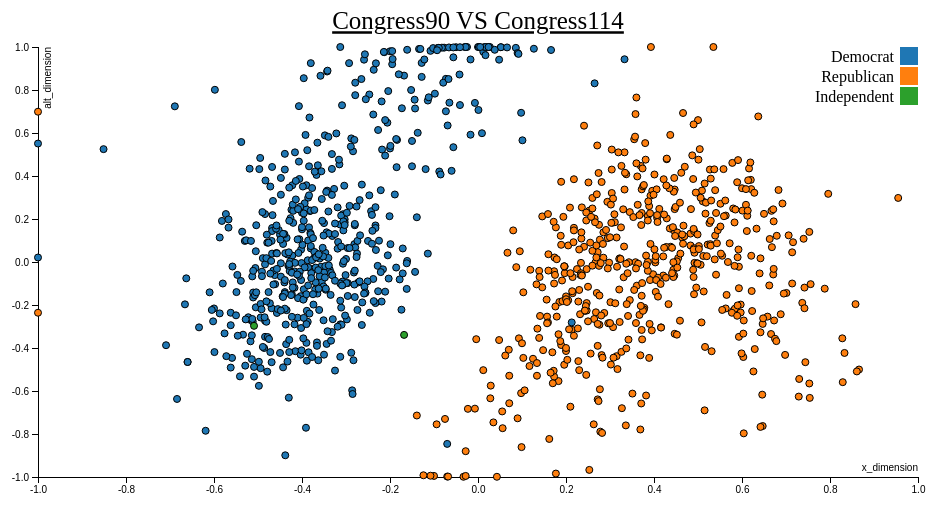
D3 v4 page, settled after 360 driven frames (6 s of simulated time); the page loaded 1 data file(s).


// SOURCE: https://bl.ocks.org/mbostock/3887118
// NOTE: the above source used to be v3, I have made it v4-friendly

var margin = {top: 40, right: 40, bottom: 30, left: 40},
    width = 960 - margin.left - margin.right,
    height = 500 - margin.top - margin.bottom;

var x = d3.scaleLinear()
    .range([0, width]);

var y = d3.scaleLinear()
    .range([height, 0]);

var color = d3.scaleOrdinal(d3.schemeCategory10)

var xAxis = d3.axisBottom(x);

var yAxis = d3.axisLeft(y);

var svg = d3.select("body").append("svg")
    .attr("width", width + margin.left + margin.right)
    .attr("height", height + margin.top + margin.bottom)
  .append("g")
    .attr("transform", "translate(" + margin.left + "," + margin.top + ")");

d3.csv("congress_data.csv", function(error, data) {
  if (error) throw error;

  data.forEach(function(d) {
    d.x_dimension = +d.x_dimension;
    d.alt_dimension = +d.alt_dimension;
  });


  x.domain(d3.extent(data, function(d) { return d.x_dimension; })).nice();
  y.domain(d3.extent(data, function(d) { return d.alt_dimension; })).nice();

  svg.append("g")
      .attr("class", "x axis")
      .attr("transform", "translate(0," + height + ")")
      .call(xAxis)
    .append("text")
      .attr("class", "label")
      .attr("x", width)
      .attr("y", -6)
      .style("text-anchor", "end")
      .style('fill','black')
      .text("x_dimension");

  svg.append("g")
      .attr("class", "y axis")
      .call(yAxis)
    .append("text")
      .attr("class", "label")
      .attr("transform", "rotate(-90)")
      .attr("y", 6)
      .attr("dy", ".71em")
      .style("text-anchor", "end")
      .style('fill','black')
      .text("alt_dimension")


  svg.append("g")
    .append("text")
      .attr("x",(width /2 ))
      .attr("y", 0)
      .attr("dy", "-.71em")
      .attr("text-anchor","middle")
      .style("font-size", '25px')
      .style('text-decoration',"underline")
      .style('fill','black')
      .text("Congress90 VS Congress114")

  svg.selectAll(".dot")
      .data(data)
    .enter().append("circle")
      .attr("class", "dot")
      .attr("r", 3.5)
      .attr("cx", function(d) { return x(d.x_dimension); })
      .attr("cy", function(d) { return y(d.alt_dimension); })
      .style("fill", function(d) { return color(d.party_code); });

  var legend = svg.selectAll(".legend")
      .data(color.domain())
    .enter().append("g")
      .attr("class", "legend")
      .attr("transform", function(d, i) { return "translate(0," + i * 20 + ")"; });

  legend.append("rect")
      .attr("x", width - 18)
      .attr("width", 18)
      .attr("height", 18)
      .style("fill", color);

  legend.append("text")
      .attr("x", width - 24)
      .attr("y", 9)
      .attr("dy", ".35em")
      .style("text-anchor", "end")
      .text(function(d) { return d; });



});



### data: congress_data.csv
?congress_number, icpsr_id, state_code, congress_district, state_name, party_code, occupancy, last_means_of_office, name, x_dimension, alt_dimension, log_likelihood, num_votes, num_classification_factors, geometric_mean_probability
90, 99903, 99, 0, USA, Democrat, 0, 0, JOHNSON, -0.337, -0.035, -169.6, 464, 75, 0.694
90, 10721, 41, 1, ALABAMA, Republican, 0, 1, EDWARDS  J., 0.177, 0.161, -118.1, 358, 51, 0.719
90, 10717, 41, 2, ALABAMA, Republican, 0, 1, DICKINSON, 0.398, -0.057, -106.5, 334, 48, 0.727
90, 195, 41, 3, ALABAMA, Democrat, 0, 1, ANDREWS  G., -0.03, 1, -87.46, 343, 41, 0.775
90, 11037, 41, 4, ALABAMA, Democrat, 0, 1, NICHOLS, -0.042, 0.872, -95.64, 335, 48, 0.752
90, 8353, 41, 5, ALABAMA, Democrat, 0, 1, SELDEN, -0.073, 0.852, -114.3, 306, 60, 0.688
90, 10706, 41, 6, ALABAMA, Republican, 0, 1, BUCHANAN, 0.146, -0.118, -214.5, 370, 94, 0.56
90, 1Democrat0, 41, 7, ALABAMA, Democrat, 0, 1, BEVILL, -0.213, 0.976, -172.7, 361, 76, 0.62
90, 5058, 41, 8, ALABAMA, Democrat, 0, 1, JONES  R., -0.358, 0.866, -76.79, 346, 29, 0.801
90, 11039, 81, 1, ALASKA, Republican, 0, 1, POLLOCK, 0.095, 0.05, -144.1, 304, 58, 0.623
90, 7845, 61, 1, ARIZONA, Republican, 0, 1, RHODES  J., 0.225, -0.033, -101.7, 341, 47, 0.742
90, 10566, 61, 2, ARIZONA, Democrat, 0, 1, UDALL, -0.387, 0.008, -64.98, 339, 27, 0.826
90, 11050, 61, 3, ARIZONA, Republican, 0, 1, STEIGER  S., 0.447, 0.246, -119.1, 375, 53, 0.728
90, 3506, 42, 1, ARKANSA, Democrat, 0, 1, GATHINGS, 0.012, 0.978, -113.4, 383, 56, 0.744
90, 6532, 42, 2, ARKANSA, Democrat, 0, 1, MILLS, -0.237, 0.894, -135, 366, 63, 0.691
90, 11020, 42, 3, ARKANSA, Republican, 0, 1, HAMMERSCHMI, 0.253, 0.239, -124.8, 376, 59, 0.717
90, 10791, 42, 4, ARKANSA, Democrat, 0, 1, PRYOR, -0.322, 0.598, -140.4, 357, 68, 0.675
90, 10579, 71, 1, CALIFOR, Republican, 0, 1, CLAUSEN, 0.16, 0.036, -104.1, 329, 45, 0.729
90, 4957, 71, 2, CALIFOR, Democrat, 0, 1, JOHNSON  H., -0.439, 0.503, -63.27, 369, 19, 0.842
90, 6756, 71, 3, CALIFOR, Democrat, 0, 1, MOSS, -0.582, 0.191, -58.77, 331, 28, 0.837
90, 10599, 71, 4, CALIFOR, Democrat, 0, 1, LEGGETT, -0.468, 0.158, -84.94, 326, 31, 0.771
90, 10577, 71, 5, CALIFOR, Democrat, 0, 1, BURTON  P., -0.634, -0.304, -70.04, 369, 30, 0.827
90, 5929, 71, 6, CALIFOR, Republican, 0, 1, MAILLIARD, 0.117, -0.484, -107.2, 334, 55, 0.725
90, 1911, 71, 7, CALIFOR, Democrat, 0, 1, COHELAN, -0.519, -0.268, -68.76, 358, 27, 0.825
90, 6483, 71, 8, CALIFOR, Democrat, 0, 1, MILLER  G., -0.426, 0.204, -53.01, 296, 13, 0.836
90, 10583, 71, 9, CALIFOR, Democrat, 0, 1, EDWARDS  D., -0.599, -0.419, -49.37, 319, 21, 0.857
90, 3867, 71, 10, CALIFOR, Republican, 0, 1, GUBSER, 0.205, -0.178, -119.9, 340, 58, 0.703
90, 10461, 71, 11, CALIFOR, Republican, 1, 1, YOUNGER, 0.296, -0.285, -21.75, 47, 8, 0.63
90, 11063, 71, 11, CALIFOR, Republican, 2, 2, MCCLOSKEY, 0.028, -0.634, -63.75, 186, 30, 0.71
90, 10631, 71, 12, CALIFOR, Republican, 0, 1, TALCOTT, 0.25, -0.115, -96.57, 356, 42, 0.762
90, 9240, 71, 13, CALIFOR, Republican, 0, 1, TEAGUE  C., 0.243, -0.227, -170.1, 370, 83, 0.632
90, 10793, 71, 14, CALIFOR, Democrat, 0, 1, WALDIE, -0.505, -0.211, -144.1, 352, 47, 0.664
90, 6240, 71, 15, CALIFOR, Democrat, 0, 1, MCFALL, -0.468, 0.442, -55.11, 368, 14, 0.861
90, 8549, 71, 16, CALIFOR, Democrat, 0, 1, SISK, -0.388, 0.52, -60.16, 312, 19, 0.825
90, 5255, 71, 17, CALIFOR, Democrat, 0, 1, KING  C.R., -0.468, 0.144, -42.46, 243, 16, 0.84
90, 11031, 71, 18, CALIFOR, Republican, 0, 1, MATHIAS  R., 0.119, -0.036, -97.48, 334, 45, 0.747
90, 4514, 71, 19, CALIFOR, Democrat, 0, 1, HOLIFIELD, -0.467, 0.218, -49.97, 327, 19, 0.858
90, 8628, 71, 20, CALIFOR, Republican, 0, 1, SMITH  H., 0.421, 0.026, -90.76, 355, 36, 0.774
90, 10595, 71, 21, CALIFOR, Democrat, 0, 1, HAWKINS, -0.517, -0.369, -38.36, 285, 17, 0.874
90, 10511, 71, 22, CALIFOR, Democrat, 0, 1, CORMAN, -0.53, 0.098, -35.9, 273, 12, 0.877
90, 10580, 71, 23, CALIFOR, Republican, 0, 1, CLAWSON, 0.483, 0.132, -96.47, 340, 46, 0.753
90, 5694, 71, 24, CALIFOR, Republican, 0, 1, LIPSCOMB, 0.358, -0.001, -101.4, 375, 42, 0.763
90, 11055, 71, 25, CALIFOR, Republican, 0, 1, WIGGINS, 0.359, -0.284, -152.4, 338, 61, 0.637
90, 10790, 71, 26, CALIFOR, Democrat, 0, 1, REES, -0.484, -0.273, -69.93, 329, 31, 0.809
90, 10763, 71, 27, CALIFOR, Republican, 0, 1, REINECKE, 0.234, -0.004, -99.27, 334, 43, 0.743
90, 10505, 71, 28, CALIFOR, Republican, 0, 1, BELL, 0.183, -0.336, -99.35, 277, 43, 0.699
90, 10573, 71, 29, CALIFOR, Democrat, 0, 1, BROWN  G., -0.506, -0.028, -163.5, 271, 51, 0.547
90, 10621, 71, 30, CALIFOR, Democrat, 0, 1, ROYBAL, -0.61, -0.141, -49.3, 331, 20, 0.862
90, 10640, 71, 31, CALIFOR, Democrat, 0, 1, WILSON  C., -0.39, 0.357, -62.94, 270, 25, 0.792
90, 4592, 71, 32, CALIFOR, Republican, 0, 1, HOSMER, 0.276, -0.292, -137.6, 347, 69, 0.673
90, 11038, 71, 33, CALIFOR, Republican, 0, 1, PETTIS, 0.173, -0.043, -94.47, 343, 38, 0.759
90, 10594, 71, 34, CALIFOR, Democrat, 0, 1, HANNA, -0.347, 0.043, -72.29, 293, 30, 0.781
90, 9578, 71, 35, CALIFOR, Republican, 0, 1, UTT, 0.484, 0.246, -69.45, 283, 29, 0.782
90, 10249, 71, 36, CALIFOR, Republican, 0, 1, WILSON  B., 0.264, -0.265, -93.17, 324, 41, 0.75
90, 10633, 71, 37, CALIFOR, Democrat, 0, 1, VAN DEERLIN, -0.401, -0.005, -84.28, 349, 33, 0.785
90, 10777, 71, 38, CALIFOR, Democrat, 0, 1, TUNNEY, -0.311, -0.212, -80.98, 295, 30, 0.76
90, 8021, 62, 1, COLORAD, Democrat, 0, 1, ROGERS  B., -0.28, 0.171, -81.55, 358, 31, 0.796
90, 10572, 62, 2, COLORAD, Republican, 0, 1, BROTZMAN, 0.157, -0.254, -97.13, 364, 48, 0.766
90, 10723, 62, 3, COLORAD, Democrat, 0, 1, EVANS, -0.331, 0.121, -107.1, 347, 46, 0.735
90, 275, 62, 4, COLORAD, Democrat, 0, 1, ASPINALL, -0.315, 0.454, -77.73, 324, 27, 0.787
... 1,017 more rows